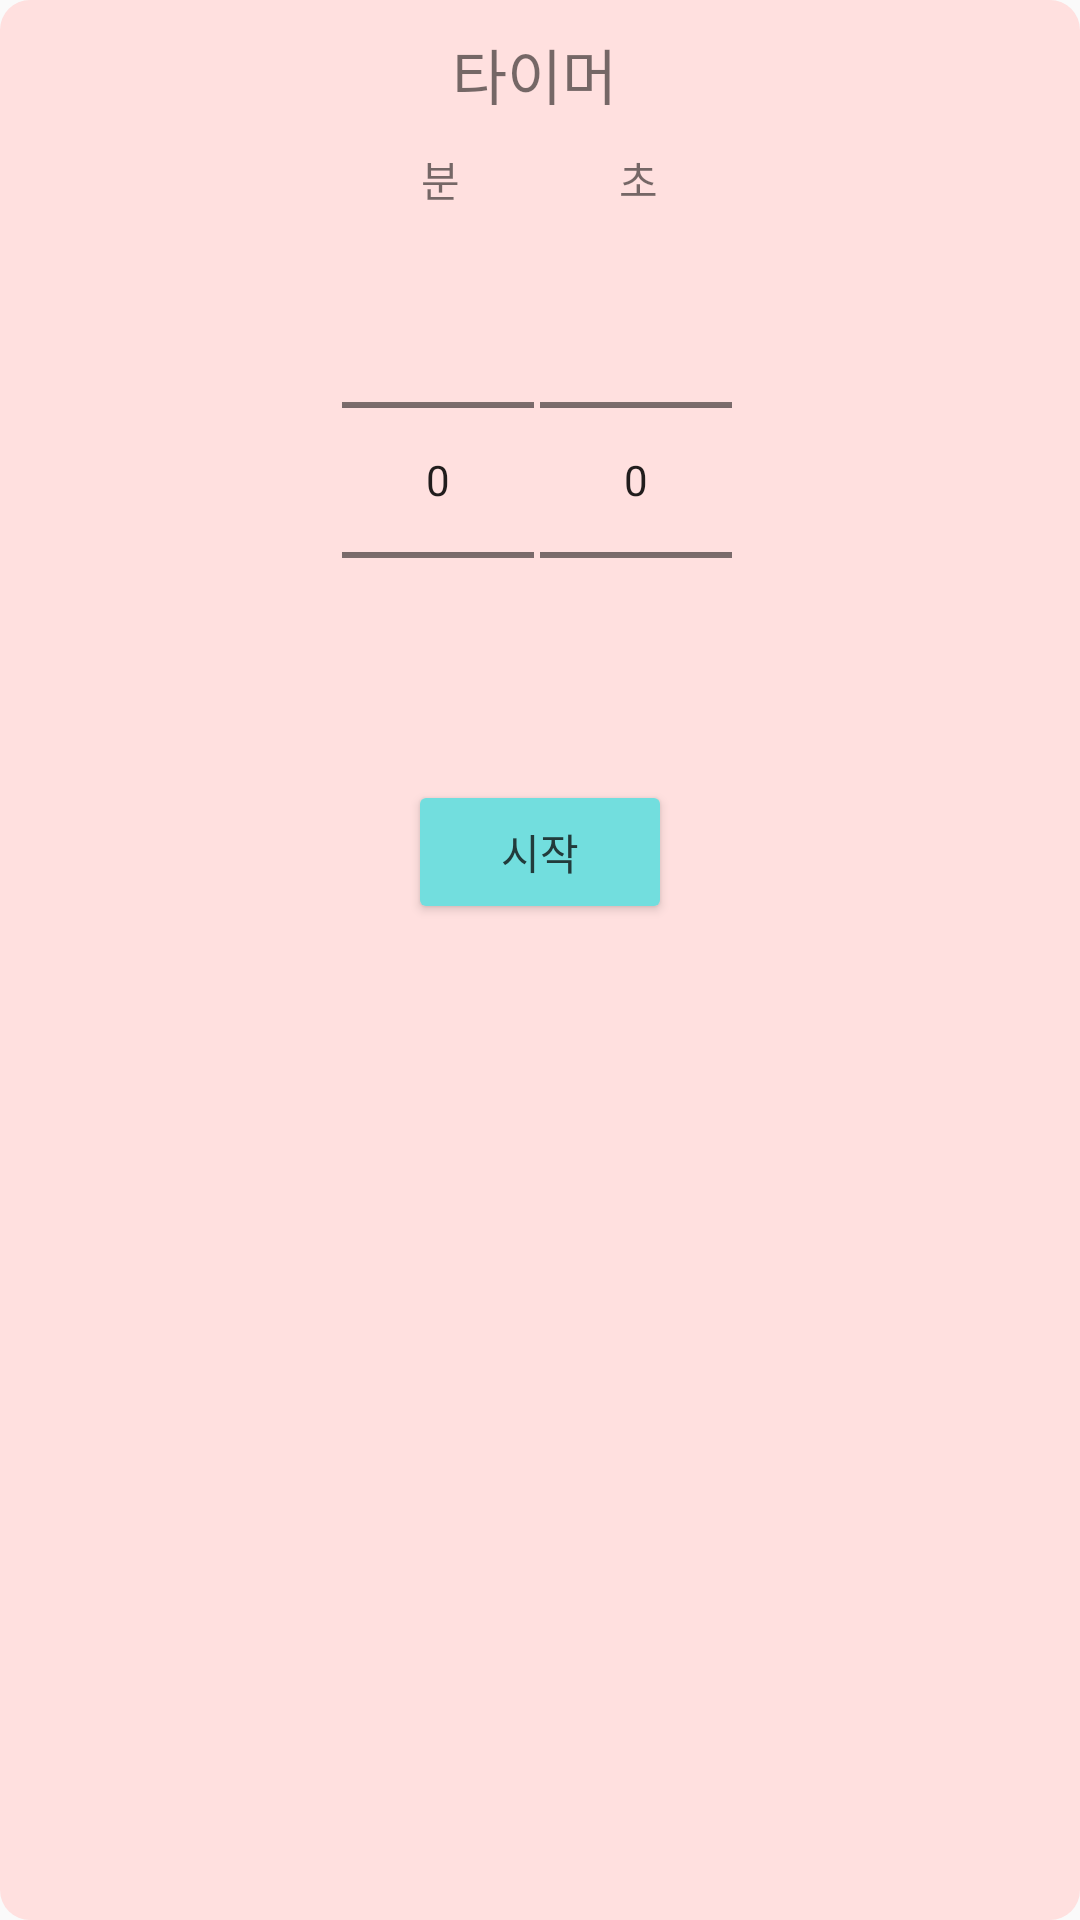

Write the Android layout XML for this screen, with the resource values it uses.
<!-- AndroidManifest.xml: application theme Theme.MobileSW -->
<!-- res/layout/frag_timer.xml -->
<?xml version="1.0" encoding="utf-8"?>
<LinearLayout xmlns:android="http://schemas.android.com/apk/res/android"
    xmlns:app="http://schemas.android.com/apk/res-auto"
    xmlns:tools="http://schemas.android.com/tools"
    android:layout_width="250dp"
    android:layout_height="350dp"
    android:layout_gravity="center"
    android:orientation="vertical"
    android:id="@+id/layout_timer"
    android:background="@drawable/timer_shape">
    <LinearLayout
        android:layout_width="match_parent"
        android:layout_height="wrap_content"
        android:orientation="horizontal"
        android:layout_margin="10dp"
        android:gravity="center">
        <TextView
            android:id="@+id/title_timer"
            android:layout_width="fill_parent"
            android:layout_height="wrap_content"
            android:layout_weight="1"
            android:gravity="center"
            android:text="타이머"
            android:paddingLeft="20dp"
            android:textSize="20sp" />
        <Button
            android:id="@+id/btn_close_timer"
            android:layout_width="24dp"
            android:layout_height="24dp"
            android:background="@drawable/ic_close"
            app:backgroundTint="#4E3636" />
    </LinearLayout>

    <LinearLayout
        android:id="@+id/layout_set_time"
        android:layout_width="match_parent"
        android:layout_height="wrap_content"
        android:orientation="vertical"
        android:visibility="visible">
        <LinearLayout
            android:layout_width="wrap_content"
            android:layout_height="wrap_content"
            android:orientation="horizontal"
            android:layout_gravity="center">
            <LinearLayout
                android:layout_width="wrap_content"
                android:layout_height="wrap_content"
                android:orientation="vertical">
                <TextView
                    android:layout_width="wrap_content"
                    android:layout_height="wrap_content"
                    android:layout_gravity="center"
                    android:text="분"/>
                <NumberPicker
                    android:id="@+id/pick_minute"
                    android:layout_width="wrap_content"
                    android:layout_height="wrap_content"
                    android:layout_marginRight="2dp" />
            </LinearLayout>
            <LinearLayout
                android:layout_width="wrap_content"
                android:layout_height="wrap_content"
                android:orientation="vertical">
                <TextView
                    android:layout_width="wrap_content"
                    android:layout_height="wrap_content"
                    android:layout_gravity="center"
                    android:text="초"/>
                <NumberPicker
                    android:id="@+id/pick_second"
                    android:layout_width="wrap_content"
                    android:layout_height="wrap_content"
                    android:layout_marginRight="2dp"/>
            </LinearLayout>
        </LinearLayout>

        <Button
            android:id="@+id/btn_start_timer"
            android:layout_width="wrap_content"
            android:layout_height="wrap_content"
            android:layout_gravity="center_horizontal"
            android:layout_margin="10dp"
            android:backgroundTint="#72DEDE"
            android:text="시작"
            android:textColor="#223B3B"/>
    </LinearLayout>
    <RelativeLayout
        android:id="@+id/layout_show_time"
        android:layout_width="match_parent"
        android:layout_height="wrap_content"
        android:orientation="vertical"
        android:visibility="gone">
        <RelativeLayout
            android:id="@+id/timer_container"
            android:layout_width="wrap_content"
            android:layout_height="wrap_content"
            android:layout_centerHorizontal="true"
            android:layout_marginTop="20dp">
            <ProgressBar
                style="?android:attr/progressBarStyleHorizontal"
                android:layout_width="200dp"
                android:layout_height="200dp"
                android:indeterminate="false"
                android:max="100"
                android:progress="100"
                android:layout_centerInParent="true"
                android:progressDrawable="@drawable/circular_progress_background" />
            <ProgressBar
                android:id="@+id/progress"
                style="?android:attr/progressBarStyleHorizontal"
                android:layout_width="200dp"
                android:layout_height="200dp"
                android:indeterminate="false"
                android:layout_centerInParent="true"
                android:progress="100"
                android:progressDrawable="@drawable/circular_progress_foreground" />

            <TextView
                android:id="@+id/timeText"
                android:layout_width="wrap_content"
                android:layout_height="wrap_content"
                android:layout_centerInParent="true"
                android:text="01:00"
                android:textSize="50sp"/>
        </RelativeLayout>

        <Button
            android:id="@+id/btn_cancel_timer"
            android:layout_below="@+id/timer_container"
            android:layout_width="wrap_content"
            android:layout_height="wrap_content"
            android:layout_marginTop="20dp"
            android:layout_centerHorizontal="true"
            android:backgroundTint="#72DEDE"
            android:textColor="#223B3B"
            android:text="종료"/>
    </RelativeLayout>
</LinearLayout>
<!-- resources referenced by this layout -->
<resources>
  <!-- drawable circular_progress_background (drawable) -->
  <?xml version="1.0" encoding="utf-8"?>
  <layer-list xmlns:android="http://schemas.android.com/apk/res/android" >
  
      <item android:id="@android:id/progress">
          <rotate
              android:fromDegrees="270"
              android:pivotX="50%"
              android:pivotY="50%"
              android:toDegrees="270" >
              <shape
                  android:innerRadius="90dp"
                  android:useLevel="true"
                  android:shape="ring"
                  android:thickness="10dp" >
                  <gradient
                      android:centerColor="#FAABAC"
                      android:endColor="#FAABAC"
                      android:startColor="#FAABAC"
                      android:type="sweep" />
              </shape>
          </rotate>
      </item>
  
  </layer-list>
  <!-- drawable circular_progress_foreground (drawable) -->
  <?xml version="1.0" encoding="utf-8"?>
  <layer-list xmlns:android="http://schemas.android.com/apk/res/android" >
  
      <item android:id="@android:id/progress">
          <rotate
              android:fromDegrees="270"
              android:pivotX="50%"
              android:pivotY="50%"
              android:toDegrees="270" >
              <shape
                  android:innerRadius="90dp"
                  android:useLevel="true"
                  android:shape="ring"
                  android:thickness="10dp" >
                  <gradient
                      android:startColor="#FA4949"
                      android:endColor="#FA4949"
                      android:type="sweep" />
              </shape>
          </rotate>
      </item>
  
  </layer-list>
  <!-- drawable timer_shape (drawable) -->
  <?xml version="1.0" encoding="utf-8"?>
  <shape xmlns:android="http://schemas.android.com/apk/res/android"
      android:shape="rectangle">
  
  
      
      <solid android:color="#FFE0DF" />
      <size
          android:width="36dp"
          android:height="50dp" />
      <corners android:radius="10dp" />
  </shape>
  <style name="Theme.MobileSW" parent="Theme.AppCompat.Light.NoActionBar">
          
          <item name="colorPrimary">@color/yellow</item>
          <item name="colorPrimaryVariant">@color/yellow</item>
          <item name="colorOnPrimary">@color/white</item>
      </style>
  <color name="yellow">#FFD536</color>
  <color name="white">#FFFFFFFF</color>
</resources>
